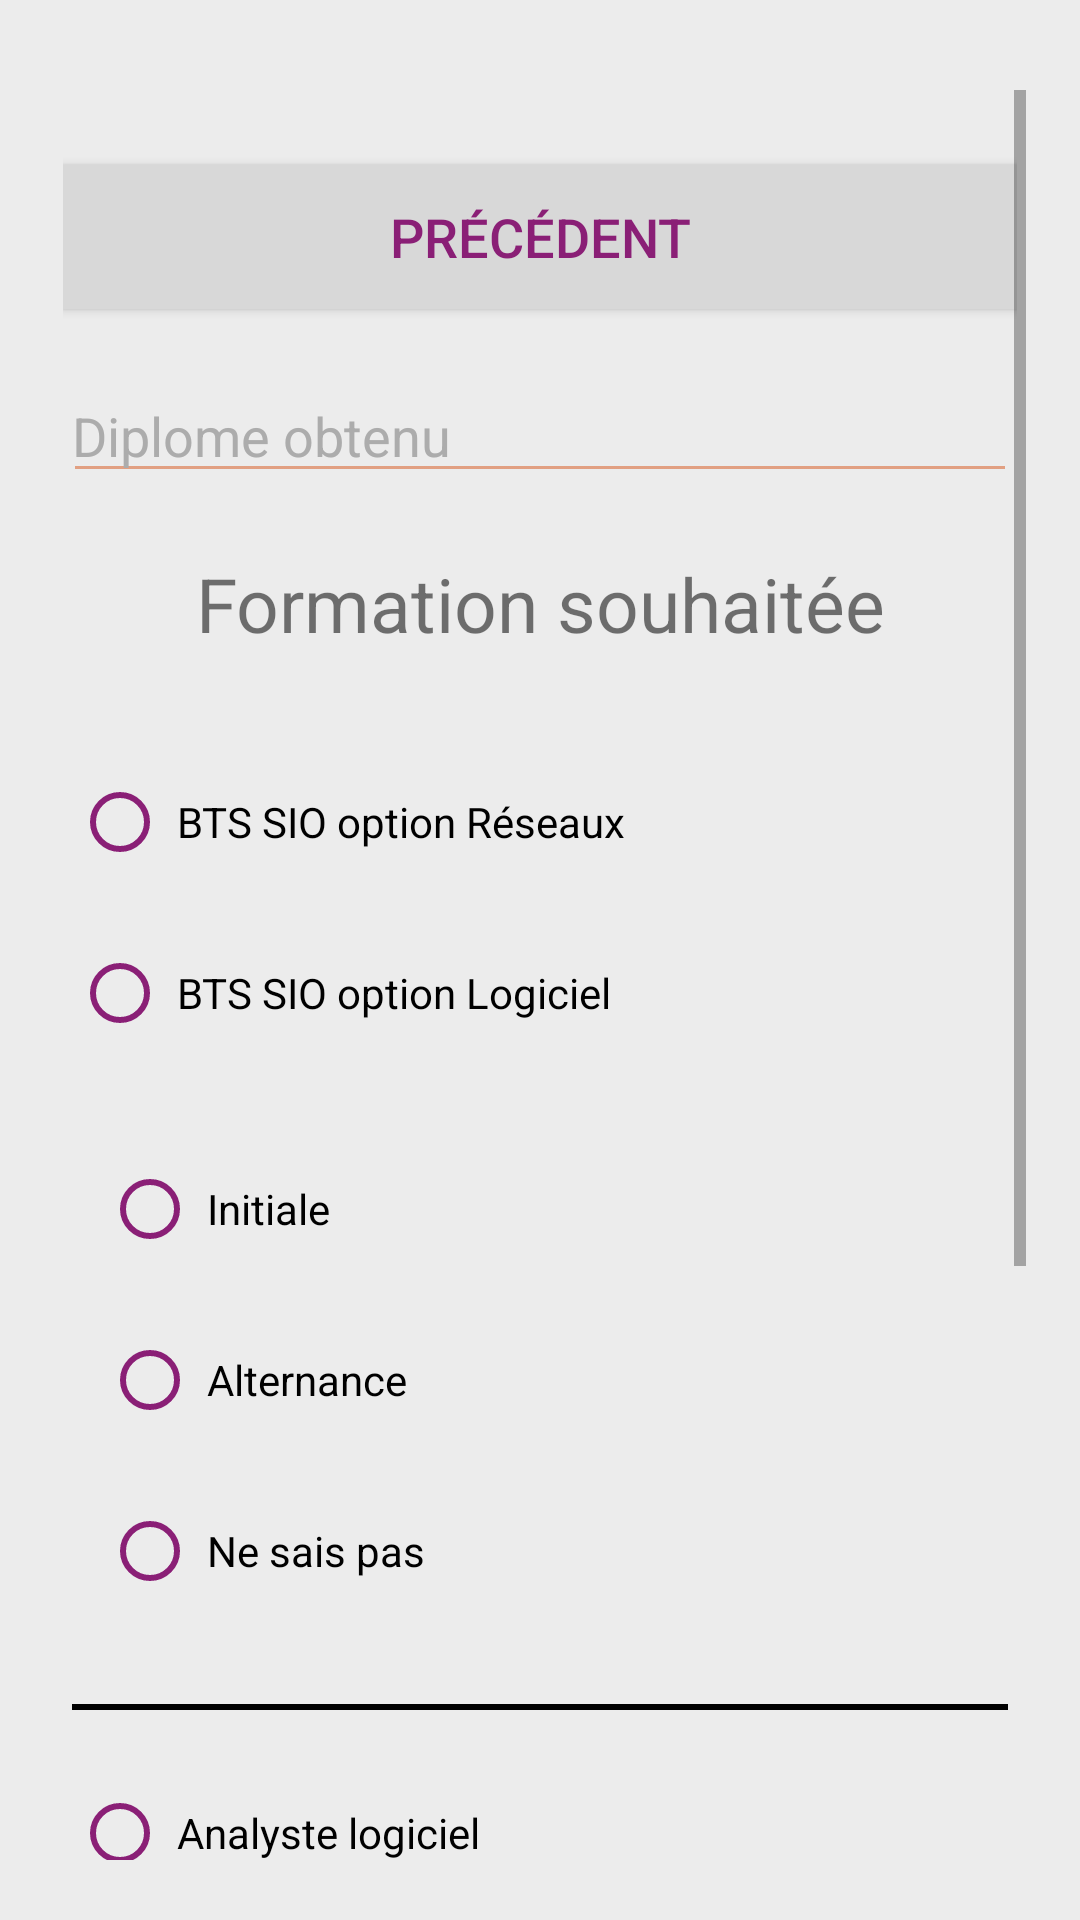

Produce the Android XML layout that renders to this screen, including the resource entries it uses.
<!-- AndroidManifest.xml: application theme AppTheme -->
<!-- res/layout/contact_layout_2.xml -->
<?xml version="1.0" encoding="utf-8"?>
<LinearLayout xmlns:android="http://schemas.android.com/apk/res/android"
    android:orientation="vertical" android:layout_width="match_parent"
    android:layout_height="match_parent">

    <ScrollView
        android:layout_width="match_parent"
        android:layout_height="match_parent">

        <LinearLayout
            android:layout_width="match_parent"
            android:layout_height="wrap_content"
            android:orientation="vertical" >

            <Button
                android:id="@+id/btn_prev"
                android:layout_width="match_parent"
                android:layout_height="wrap_content"
                android:layout_gravity="center"
                android:layout_marginTop="10dp"
                android:text="Précédent" />

            <EditText
                android:id="@+id/et_dip"
                android:layout_width="match_parent"
                android:layout_height="wrap_content"
                android:layout_marginTop="10dp"
                android:ems="10"
                android:hint="Diplome obtenu" />

            <TextView
                android:id="@+id/textView3"
                android:layout_width="match_parent"
                android:layout_height="wrap_content"
                android:layout_marginTop="10dp"
                android:text="Formation souhaitée"
                android:textAlignment="center" />

            <RadioGroup
                android:id="@+id/rg_bts"
                android:layout_width="match_parent"
                android:layout_height="match_parent">

                <RadioButton
                    android:id="@+id/rb_res"
                    android:layout_width="wrap_content"
                    android:layout_height="wrap_content"
                    android:text="BTS SIO option Réseaux" />

                <RadioButton
                    android:id="@+id/rb_dev"
                    android:layout_width="wrap_content"
                    android:layout_height="wrap_content"
                    android:text="BTS SIO option Logiciel" />

                <RadioGroup
                    android:id="@+id/rg_type"
                    android:layout_width="wrap_content"
                    android:layout_height="wrap_content"
                    android:paddingLeft="10dp">

                    <RadioButton
                        android:id="@+id/rb_init"
                        android:layout_width="wrap_content"
                        android:layout_height="wrap_content"
                        android:text="Initiale" />

                    <RadioButton
                        android:id="@+id/rb_alt"
                        android:layout_width="wrap_content"
                        android:layout_height="wrap_content"
                        android:text="Alternance" />

                    <RadioButton
                        android:id="@+id/rb_dunno"
                        android:layout_width="wrap_content"
                        android:layout_height="wrap_content"
                        android:text="Ne sais pas" />
                </RadioGroup>

                <View
                    android:layout_width="fill_parent"
                    android:layout_height="2dp"
                    android:background="#000000" />

                <RadioButton
                    android:id="@+id/rb_ana_dev"
                    android:layout_width="wrap_content"
                    android:layout_height="wrap_content"
                    android:text="Analyste logiciel" />

                <RadioButton
                    android:id="@+id/rbb_ana_res"
                    android:layout_width="wrap_content"
                    android:layout_height="wrap_content"
                    android:text="Analyste réseaux" />

                <View
                    android:layout_width="fill_parent"
                    android:layout_height="2dp"
                    android:background="#000000" />

                <RadioButton
                    android:id="@+id/rb_archi_dev"
                    android:layout_width="wrap_content"
                    android:layout_height="wrap_content"
                    android:text="Architecte logiciel" />

                <RadioButton
                    android:id="@+id/archi_res"
                    android:layout_width="wrap_content"
                    android:layout_height="wrap_content"
                    android:text="Architecte réseaux" />

                <Button
                    android:id="@+id/btn_valider"
                    android:layout_width="wrap_content"
                    android:layout_height="wrap_content"
                    android:layout_gravity="center"
                    android:layout_weight="1"
                    android:text="Valider" />
            </RadioGroup>
        </LinearLayout>
    </ScrollView>

</LinearLayout>
<!-- resources referenced by this layout -->
<resources>
  <style name="AppTheme" parent="android:Theme.Material.Light.NoActionBar.Fullscreen">
              
              <item name="android:windowBackground">@color/colorBackground</item>
              <item name="android:paddingRight">3dp</item>
              <item name="android:paddingLeft">3dp</item>
              <item name="android:layout_marginTop">15dp</item>
              <item name="android:layout_marginBottom">10dp</item>
              <item name="android:windowNoTitle">true</item>
              
              <item name="android:buttonStyle">@style/MyButton</item>
              <item name="android:radioButtonStyle">@style/MyRadio</item>
              <item name="android:checkboxStyle">@style/MyCheckBox</item>
              
              <item name="android:editTextStyle">@style/MyEditText</item>
              <item name="android:textViewStyle">@style/MyTextView</item>
              
              <item name="android:datePickerStyle">@style/MyDatePicker</item>
              
              <item name="android:listViewStyle">@style/MyListView</item>
      </style>
  <color name="colorBackground">#ECECEC</color>
  <style name="MyButton" parent="android:Widget.Material.Button">
          <item name="android:textColor">@color/colorPurple</item>
          <item name="android:background">@color/colorButton</item>
          <item name="android:paddingLeft">10dp</item>
          <item name="android:paddingRight">10dp</item>
          <item name="android:textSize">18sp</item>
          <item name="android:minWidth">30dp</item>
      </style>
  <style name="MyRadio" parent="android:Widget.Material.Light.CompoundButton.RadioButton">
          <item name="android:buttonTint">@color/colorPurple</item>
      </style>
  <style name="MyCheckBox" parent="android:Widget.Material.Light.CompoundButton.CheckBox">
          <item name="android:buttonTint">@color/colorPurple</item>
      </style>
  <style name="MyEditText" parent="android:Widget.Material.Light.EditText">
          <item name="android:backgroundTint">@color/colorOrangeTrans</item>
          <item name="android:textColor">@color/colorText</item>
          <item name="android:textColorHint">@color/colorTextHint</item>
      </style>
  <style name="MyTextView" parent="android:Widget.Material.Light.TextView">
          <item name="android:textSize">25dp</item>
      </style>
  <style name="MyDatePicker" parent="android:Widget.Material.Light.DatePicker">
          <item name="android:headerBackground">@color/colorOrange</item>
          <item name="android:calendarTextColor">@color/colorText</item>
          <item name="android:dayOfWeekBackground">@color/colorOrange</item>
          <item name="android:dayOfWeekTextAppearance">@color/colorOrange</item>
          <item name="android:colorBackground">@color/colorButton</item>
          <item name="android:yearListSelectorColor">@color/colorOrangeTrans</item>
          <item name="android:colorFocusedHighlight">@color/colorOrange</item>
          <item name="android:datePickerMode">calendar</item>
          <item name="android:unfocusedMonthDateColor">@color/colorOrangeTrans</item>
      </style>
  <style name="MyListView" parent="android:Widget.Material.Light.ListView">
          <item name="android:background">@color/colorBackground</item>
          <item name="android:dividerHeight">1dp</item>
          <item name="android:focusableInTouchMode">false</item>
          <item name="android:listPreferredItemHeight">10dp</item>
      </style>
  <color name="colorPurple">#8A1F76</color>
  <color name="colorButton">#D8D8D8</color>
  <color name="colorOrangeTrans">#8CD9612B</color>
  <color name="colorText">#000000</color>
  <color name="colorTextHint">#ACACAC</color>
  <color name="colorOrange">#D9612B</color>
</resources>
